Run: headless pygame with SDL's dummy video driver; simulated clock (each Clock.tick advances the game by its frame time, no real sleeping); random seed 0; keys injected as events and as key.get_pressed() state; no mouse input.
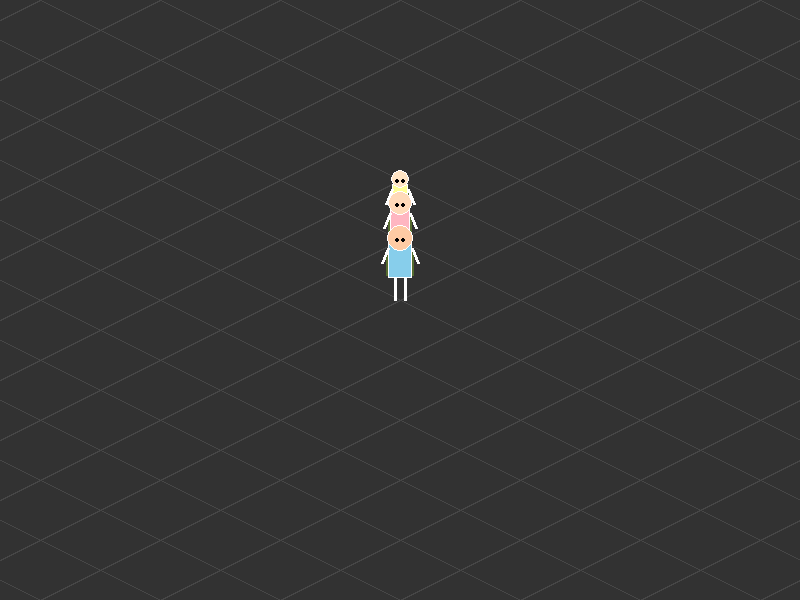
Frame 1 of 4 · flips 1–60 · no input
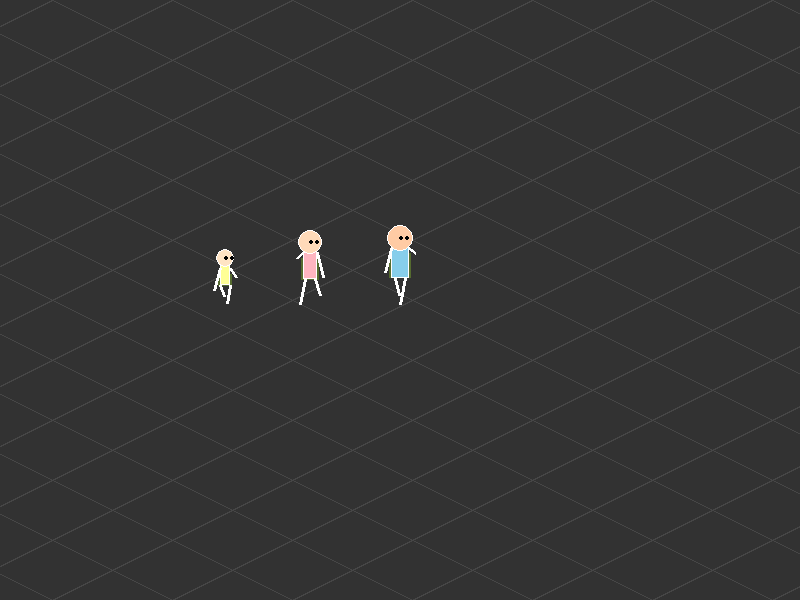
Frame 2 of 4 · flips 61–180 · tapped SPACE, RETURN · held RIGHT (→), D
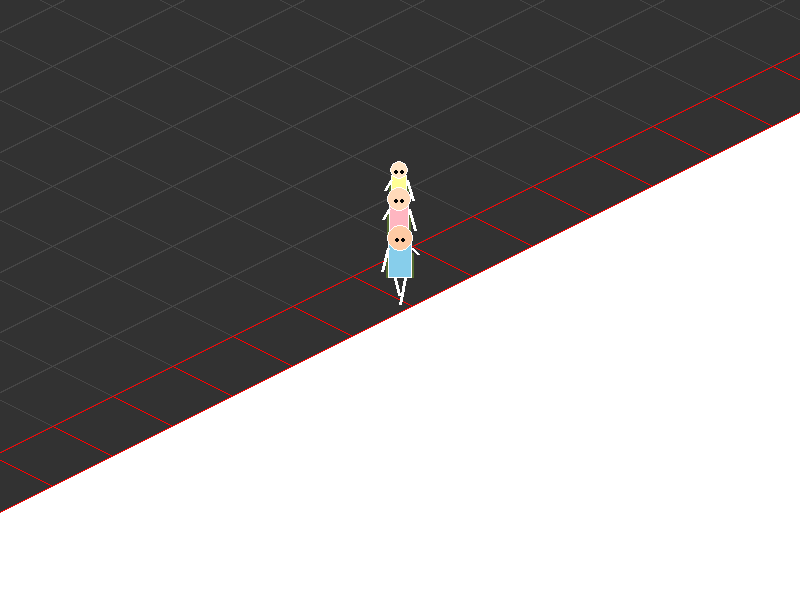
Frame 3 of 4 · flips 181–300 · held DOWN (↓), S
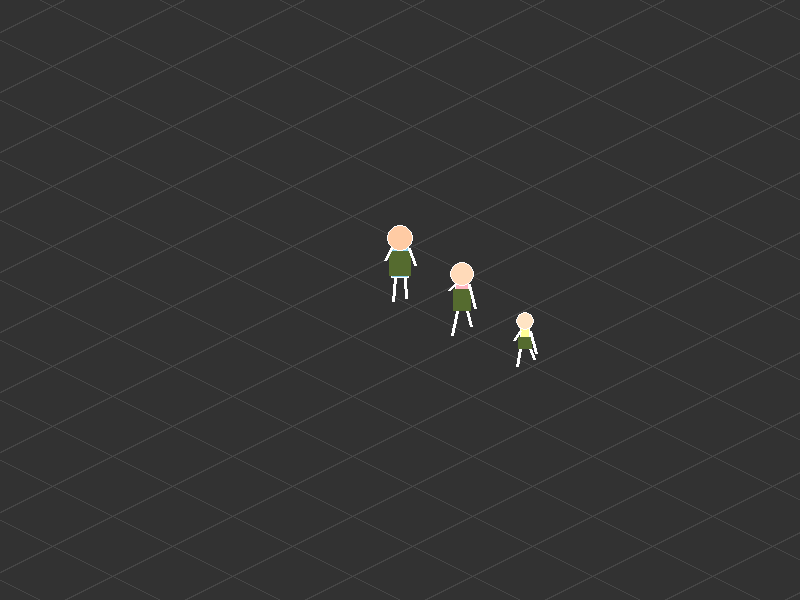
Frame 4 of 4 · flips 301–420 · held LEFT (←), A, UP (↑), W

The pygame program that drew these frames:


import pygame
import math

# --- 초기 설정 ---
pygame.init()
WINDOW_WIDTH, WINDOW_HEIGHT = 800, 600
info = pygame.display.Info()
FULLSCREEN_WIDTH, FULLSCREEN_HEIGHT = info.current_w, info.current_h

FPS = 60
TILE_SIZE = 60
MAP_TILES = 40 
MAP_LIMIT = TILE_SIZE * MAP_TILES

# 색상 정의
COLOR_OUTSIDE = (255, 255, 255)  # 맵 외부 (흰색)
COLOR_ASPHALT = (50, 50, 50)     # 아스팔트 (전면)
COLOR_LIGHT_GRID = (70, 70, 70)  # 격자 (아스팔트와 대비되는 짙은 회색)
COLOR_BORDER_LINE = (255, 0, 0)  # 맵 끝 경계선 (빨간색)
COLOR_BACKPACK = (85, 107, 47)
COLOR_LIMB = (255, 255, 255)

def iso_projection(x, y):
    return (x - y), (x + y) / 2

class Character:
    def __init__(self, x, y, role="father"):
        self.world_pos = pygame.Vector2(x, y)
        self.look_dir = pygame.Vector2(0, 1)
        self.walk_count = 0
        self.role = role
        
        # 신체 규격 보존
        if role == "father":
            self.limb_len, self.body_h, self.body_w, self.head_r = 22, 35, 24, 13
            self.head_color, self.body_color = (255, 203, 164), (135, 206, 235)
            self.speed = 7
        elif role == "mother":
            self.limb_len, self.body_h, self.body_w, self.head_r = 20, 32, 20, 12
            self.head_color, self.body_color = (255, 218, 185), (255, 182, 193)
            self.speed = 7
        elif role == "daughter":
            self.limb_len, self.body_h, self.body_w, self.head_r = 14, 22, 16, 9
            self.head_color, self.body_color = (255, 228, 196), (255, 255, 150)
            self.speed = 7.2

    def update(self, target_pos=None):
        if target_pos is None: # 아빠 조작
            keys = pygame.key.get_pressed()
            screen_move = pygame.Vector2(0, 0)
            if keys[pygame.K_w]: screen_move.y -= 1
            if keys[pygame.K_s]: screen_move.y += 1
            if keys[pygame.K_a]: screen_move.x -= 1
            if keys[pygame.K_d]: screen_move.x += 1
            
            if screen_move.length() > 0:
                screen_move = screen_move.normalize()
                # 90도 이동 보정 로직 보존
                world_move = pygame.Vector2(screen_move.x + screen_move.y, -screen_move.x + screen_move.y).normalize()
                self.look_dir = screen_move
                self.world_pos += world_move * self.speed
                self.walk_count += 0.2
            else: self.walk_count = 0
        else: # 따라가기 (엄마, 딸)
            dist_vec = target_pos - self.world_pos
            if dist_vec.length() > 65:
                move_dir = dist_vec.normalize()
                self.look_dir = pygame.Vector2(move_dir.x - move_dir.y, move_dir.x + move_dir.y).normalize()
                self.world_pos += move_dir * self.speed
                self.walk_count += 0.2
            else: self.walk_count = 0

        # [명령 이행] 강력한 맵 경계 고정 (0 ~ 2400 사이로 물리적 제한)
        self.world_pos.x = max(0, min(self.world_pos.x, MAP_LIMIT))
        self.world_pos.y = max(0, min(self.world_pos.y, MAP_LIMIT))

    def draw(self, surface, cam_off):
        iso_p = (self.world_pos.x - self.world_pos.y, (self.world_pos.x + self.world_pos.y) / 2)
        cx, cy = iso_p[0] + cam_off[0], iso_p[1] + cam_off[1]
        
        swing = math.sin(self.walk_count) * (self.limb_len / 2)
        bobbing = abs(math.sin(self.walk_count)) * 3
        pelvis_y = cy - self.limb_len
        is_back = self.look_dir.y < -0.1
        is_side = abs(self.look_dir.x) > 0.5
        draw_w = self.body_w - 6 if is_side else self.body_w
        
        bag_rect = (cx - draw_w//2 - 2, pelvis_y - self.body_h + 8 + bobbing, draw_w + 4, self.body_h - 10)
        if not is_back: pygame.draw.rect(surface, COLOR_BACKPACK, bag_rect)
        pygame.draw.line(surface, COLOR_LIMB, (cx - 5, pelvis_y), (cx - 5 - swing/2, cy + swing/2), 3)
        pygame.draw.line(surface, COLOR_LIMB, (cx + 5, pelvis_y), (cx + 5 + swing/2, cy - swing/2), 3)
        body_rect = (cx - draw_w//2, pelvis_y - self.body_h, draw_w, self.body_h)
        pygame.draw.rect(surface, self.body_color, body_rect)
        pygame.draw.rect(surface, (255, 255, 255), body_rect, 1)
        if is_back: pygame.draw.rect(surface, COLOR_BACKPACK, bag_rect)
        shoulder_y = pelvis_y - self.body_h + 5
        pygame.draw.line(surface, COLOR_LIMB, (cx - draw_w//2, shoulder_y), (cx - draw_w//2 - 6, shoulder_y + 15 - swing), 3)
        pygame.draw.line(surface, COLOR_LIMB, (cx + draw_w//2, shoulder_y), (cx + draw_w//2 + 6, shoulder_y + 15 + swing), 3)
        head_y = shoulder_y - 10
        pygame.draw.circle(surface, self.head_color, (int(cx), int(head_y)), self.head_r)
        pygame.draw.circle(surface, (255, 255, 255), (int(cx), int(head_y)), self.head_r, 1)
        if not is_back:
            eye_x, eye_y = cx + self.look_dir.x * 4, head_y + self.look_dir.y * 2
            pygame.draw.circle(surface, (0, 0, 0), (int(eye_x - 3), int(eye_y)), 2)
            pygame.draw.circle(surface, (0, 0, 0), (int(eye_x + 3), int(eye_y)), 2)

def main():
    screen = pygame.display.set_mode((WINDOW_WIDTH, WINDOW_HEIGHT))
    clock = pygame.time.Clock()
    is_fullscreen = False
    cur_w, cur_h = WINDOW_WIDTH, WINDOW_HEIGHT
    
    father = Character(MAP_LIMIT/2, MAP_LIMIT/2, "father")
    mother = Character(MAP_LIMIT/2 - 40, MAP_LIMIT/2 - 40, "mother")
    daughter = Character(MAP_LIMIT/2 - 80, MAP_LIMIT/2 - 80, "daughter")
    
    while True:
        for event in pygame.event.get():
            if event.type == pygame.QUIT: pygame.quit(); return
            if event.type == pygame.KEYDOWN and event.key == pygame.K_f:
                is_fullscreen = not is_fullscreen
                if is_fullscreen:
                    screen = pygame.display.set_mode((FULLSCREEN_WIDTH, FULLSCREEN_HEIGHT), pygame.FULLSCREEN)
                    cur_w, cur_h = FULLSCREEN_WIDTH, FULLSCREEN_HEIGHT
                else:
                    screen = pygame.display.set_mode((WINDOW_WIDTH, WINDOW_HEIGHT))
                    cur_w, cur_h = WINDOW_WIDTH, WINDOW_HEIGHT

        father.update()
        mother.update(father.world_pos)
        daughter.update(mother.world_pos)
        
        screen.fill(COLOR_OUTSIDE)
        cam_iso = (father.world_pos.x - father.world_pos.y, (father.world_pos.x + father.world_pos.y) / 2)
        off_x, off_y = cur_w // 2 - cam_iso[0], cur_h // 2 - cam_iso[1]
        
        # 맵 렌더링 (아스팔트 전면 도색 및 경계선 강조)
        for x in range(0, MAP_LIMIT, TILE_SIZE):
            for y in range(0, MAP_LIMIT, TILE_SIZE):
                p = (x - y, (x + y) / 2)
                if -150 < p[0] + off_x < cur_w + 150 and -150 < p[1] + off_y < cur_h + 150:
                    pts = [(p[0]+off_x, p[1]+off_y) for p in [
                        (x-y, (x+y)/2), 
                        (x+TILE_SIZE-y, (x+TILE_SIZE+y)/2), 
                        (x+TILE_SIZE-(y+TILE_SIZE), (x+TILE_SIZE+y+TILE_SIZE)/2), 
                        (x-(y+TILE_SIZE), (x+y+TILE_SIZE)/2)
                    ]]
                    pygame.draw.polygon(screen, COLOR_ASPHALT, pts)
                    # 경계 타일 판정
                    is_border = (x == 0 or y == 0 or x + TILE_SIZE >= MAP_LIMIT or y + TILE_SIZE >= MAP_LIMIT)
                    pygame.draw.polygon(screen, COLOR_BORDER_LINE if is_border else COLOR_LIGHT_GRID, pts, 1)

        daughter.draw(screen, (off_x, off_y))
        mother.draw(screen, (off_x, off_y))
        father.draw(screen, (off_x, off_y))
        
        pygame.display.flip()
        clock.tick(FPS)

if __name__ == "__main__":
    main()
